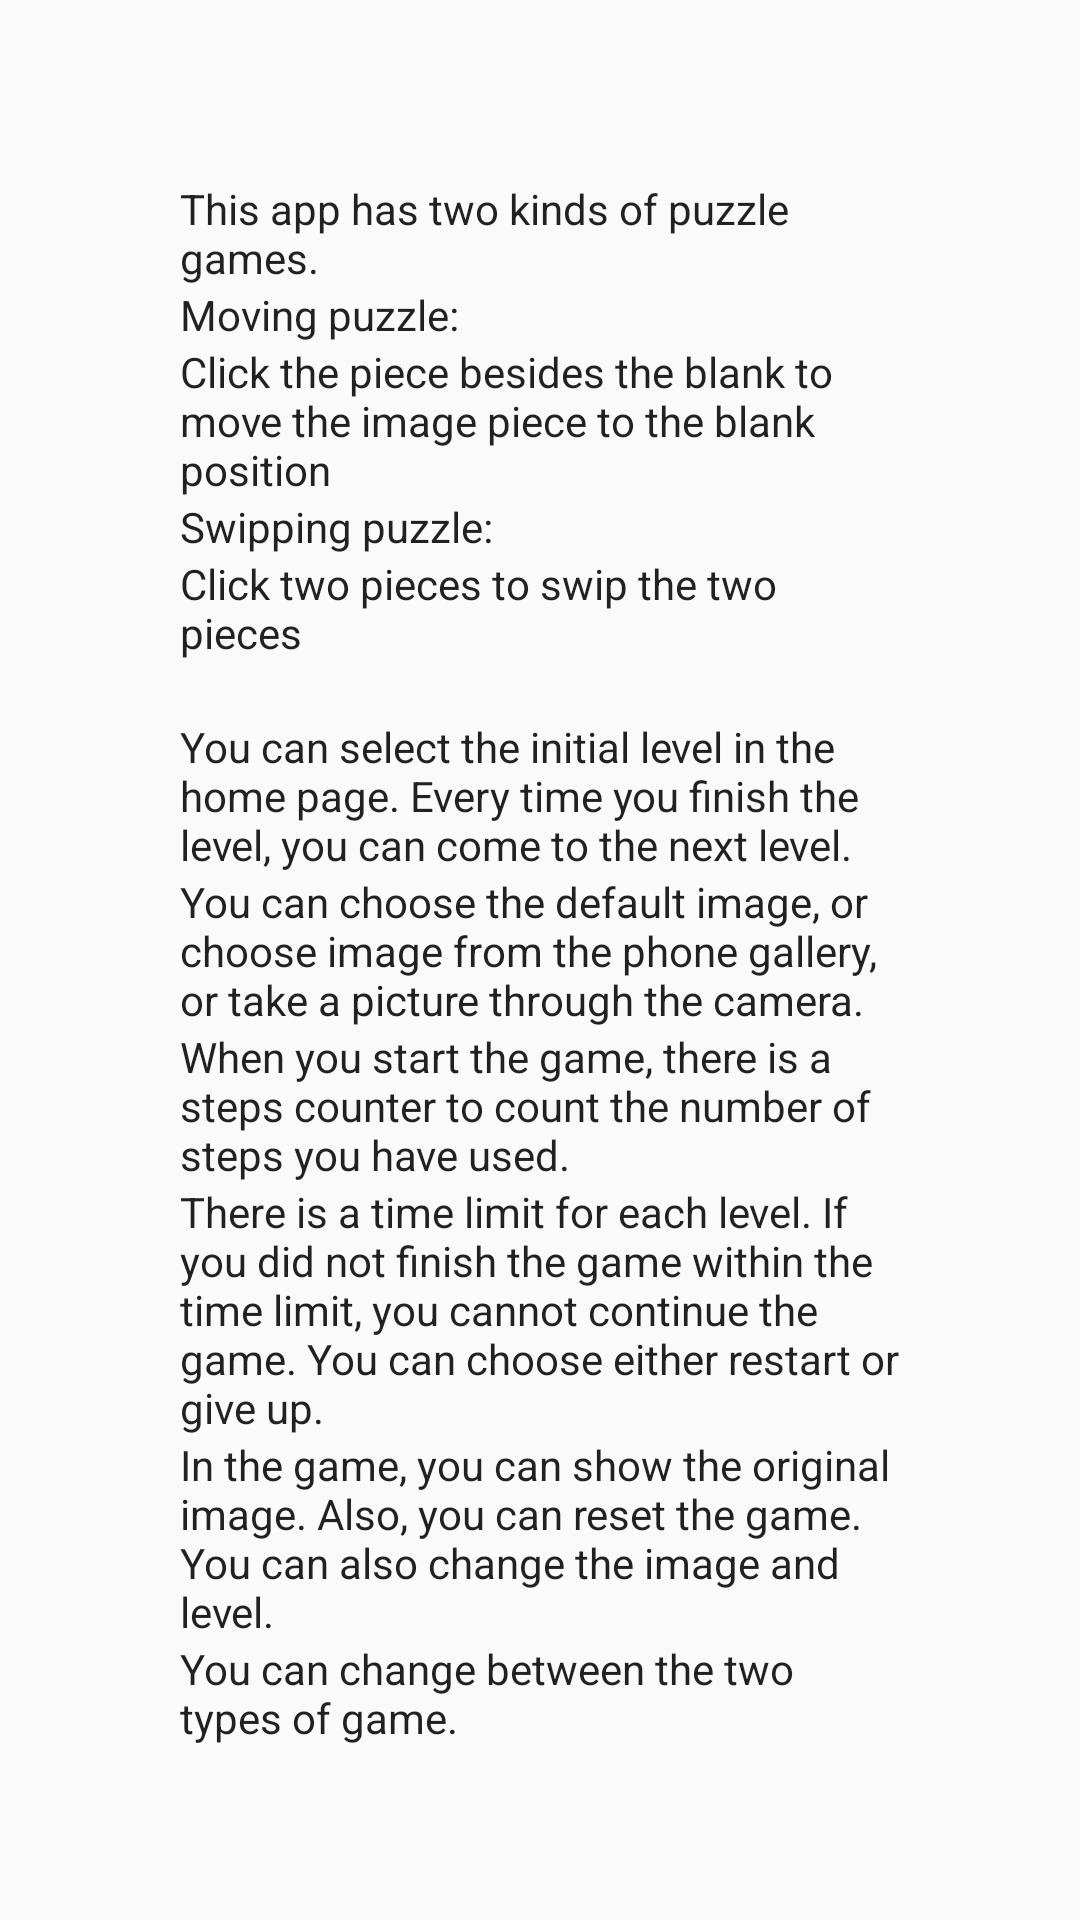

Here is an Android app screen rendered from its layout file. Give the layout XML and the strings, colors and styles it references.
<!-- AndroidManifest.xml: application theme AppTheme -->
<!-- res/layout/instructions.xml -->
<?xml version="1.0" encoding="utf-8"?>
<LinearLayout xmlns:android="http://schemas.android.com/apk/res/android"
    android:orientation="vertical" android:layout_width="match_parent"
    android:layout_height="match_parent"
    android:background="@drawable/instruction"
    android:weightSum="1">

    <TextView
        android:id="@+id/textView3"
        android:layout_width="match_parent"
        android:layout_height="wrap_content"
        android:layout_marginLeft="60dip"
        android:layout_marginRight="60dip"
        android:layout_marginTop="60dip"
        android:text="@string/instruction1"
        android:textAppearance="@style/TextAppearance.AppCompat" />

    <TextView
        android:id="@+id/textView4"
        android:layout_width="match_parent"
        android:layout_height="wrap_content"
        android:layout_marginLeft="60dip"
        android:layout_marginRight="60dip"
        android:text="@string/instruction2"
        android:textAppearance="@style/TextAppearance.AppCompat" />

    <TextView
        android:id="@+id/textView"
        android:layout_width="match_parent"
        android:layout_height="wrap_content"
        android:layout_marginLeft="60dip"
        android:layout_marginRight="60dip"
        android:text="@string/instruction3"
        android:textAppearance="@style/TextAppearance.AppCompat" />

    <TextView
        android:id="@+id/textView5"
        android:layout_width="match_parent"
        android:layout_height="wrap_content"
        android:layout_marginLeft="60dip"
        android:layout_marginRight="60dip"
        android:text="@string/instruction4"
        android:textAppearance="@style/TextAppearance.AppCompat" />

    <TextView
        android:id="@+id/textView6"
        android:layout_width="match_parent"
        android:layout_height="wrap_content"
        android:layout_marginLeft="60dip"
        android:layout_marginRight="60dip"
        android:text="@string/instruction5"
        android:textAppearance="@style/TextAppearance.AppCompat" />

    <TextView
        android:id="@+id/textView8"
        android:layout_width="match_parent"
        android:layout_height="wrap_content"
        android:layout_marginLeft="60dip"
        android:layout_marginRight="60dip"
        android:text="@string/instruction6"
        android:textAppearance="@style/TextAppearance.AppCompat" />

    <TextView
        android:id="@+id/textView9"
        android:layout_width="match_parent"
        android:layout_height="wrap_content"
        android:layout_marginLeft="60dip"
        android:layout_marginRight="60dip"
        android:text="@string/instruction7"
        android:textAppearance="@style/TextAppearance.AppCompat" />

    <TextView
        android:id="@+id/textView10"
        android:layout_width="match_parent"
        android:layout_height="wrap_content"
        android:layout_marginLeft="60dip"
        android:layout_marginRight="60dip"
        android:text="@string/instruction8"
        android:textAppearance="@style/TextAppearance.AppCompat" />

    <TextView
        android:id="@+id/textView11"
        android:layout_width="match_parent"
        android:layout_height="wrap_content"
        android:layout_marginLeft="60dip"
        android:layout_marginRight="60dip"
        android:text="@string/instruction9"
        android:textAppearance="@style/TextAppearance.AppCompat" />

    <TextView
        android:id="@+id/textView12"
        android:layout_width="match_parent"
        android:layout_height="wrap_content"
        android:layout_marginLeft="60dip"
        android:layout_marginRight="60dip"
        android:text="@string/instruction10"
        android:textAppearance="@style/TextAppearance.AppCompat" />

    <TextView
        android:id="@+id/textView13"
        android:layout_width="match_parent"
        android:layout_height="wrap_content"
        android:layout_marginLeft="60dip"
        android:layout_marginRight="60dip"
        android:text="@string/instruction11"
        android:textAppearance="@style/TextAppearance.AppCompat" />

    <TextView
        android:id="@+id/textView14"
        android:layout_width="match_parent"
        android:layout_height="wrap_content"
        android:layout_marginLeft="60dip"
        android:layout_marginRight="60dip"
        android:text="@string/instruction12"
        android:textAppearance="@style/TextAppearance.AppCompat" />

</LinearLayout>
<!-- resources referenced by this layout -->
<resources>
  <string name="instruction1">
          This app has two kinds of puzzle games.
      </string>
  <string name="instruction10">
          There is a time limit for each level. If you did not finish the game within the time limit,
          you cannot continue the game. You can choose either restart or give up.
      </string>
  <string name="instruction11">
          In the game, you can show the original image. Also, you can reset the game. You can also change the image and level.
      </string>
  <string name="instruction12">
          You can change between the two types of game.
      </string>
  <string name="instruction2">
          Moving puzzle:
      </string>
  <string name="instruction3">
          Click the piece besides the blank to move the image piece
          to the blank position
      </string>
  <string name="instruction4">
          Swipping puzzle:
      </string>
  <string name="instruction5">
          Click two pieces to swip the two pieces
      </string>
  <string name="instruction6">
  
      </string>
  <string name="instruction7">
          You can select the initial level in the home page. Every time you finish the level, you can
          come to the next level.
      </string>
  <string name="instruction8">
          You can choose the default image, or choose image from the phone gallery, or take a picture through the camera.
      </string>
  <string name="instruction9">
          When you start the game, there is a steps counter to count the number of steps you have used.
      </string>
  <style name="AppTheme" parent="Theme.AppCompat.Light.DarkActionBar">
          
          <item name="colorPrimary">#85C1E9</item>
          <item name="colorPrimaryDark">@color/colorPrimaryDark</item>
          <item name="colorAccent">@color/colorAccent</item>
      </style>
  <color name="colorPrimaryDark">#303F9F</color>
  <color name="colorAccent">#FF4081</color>
</resources>
